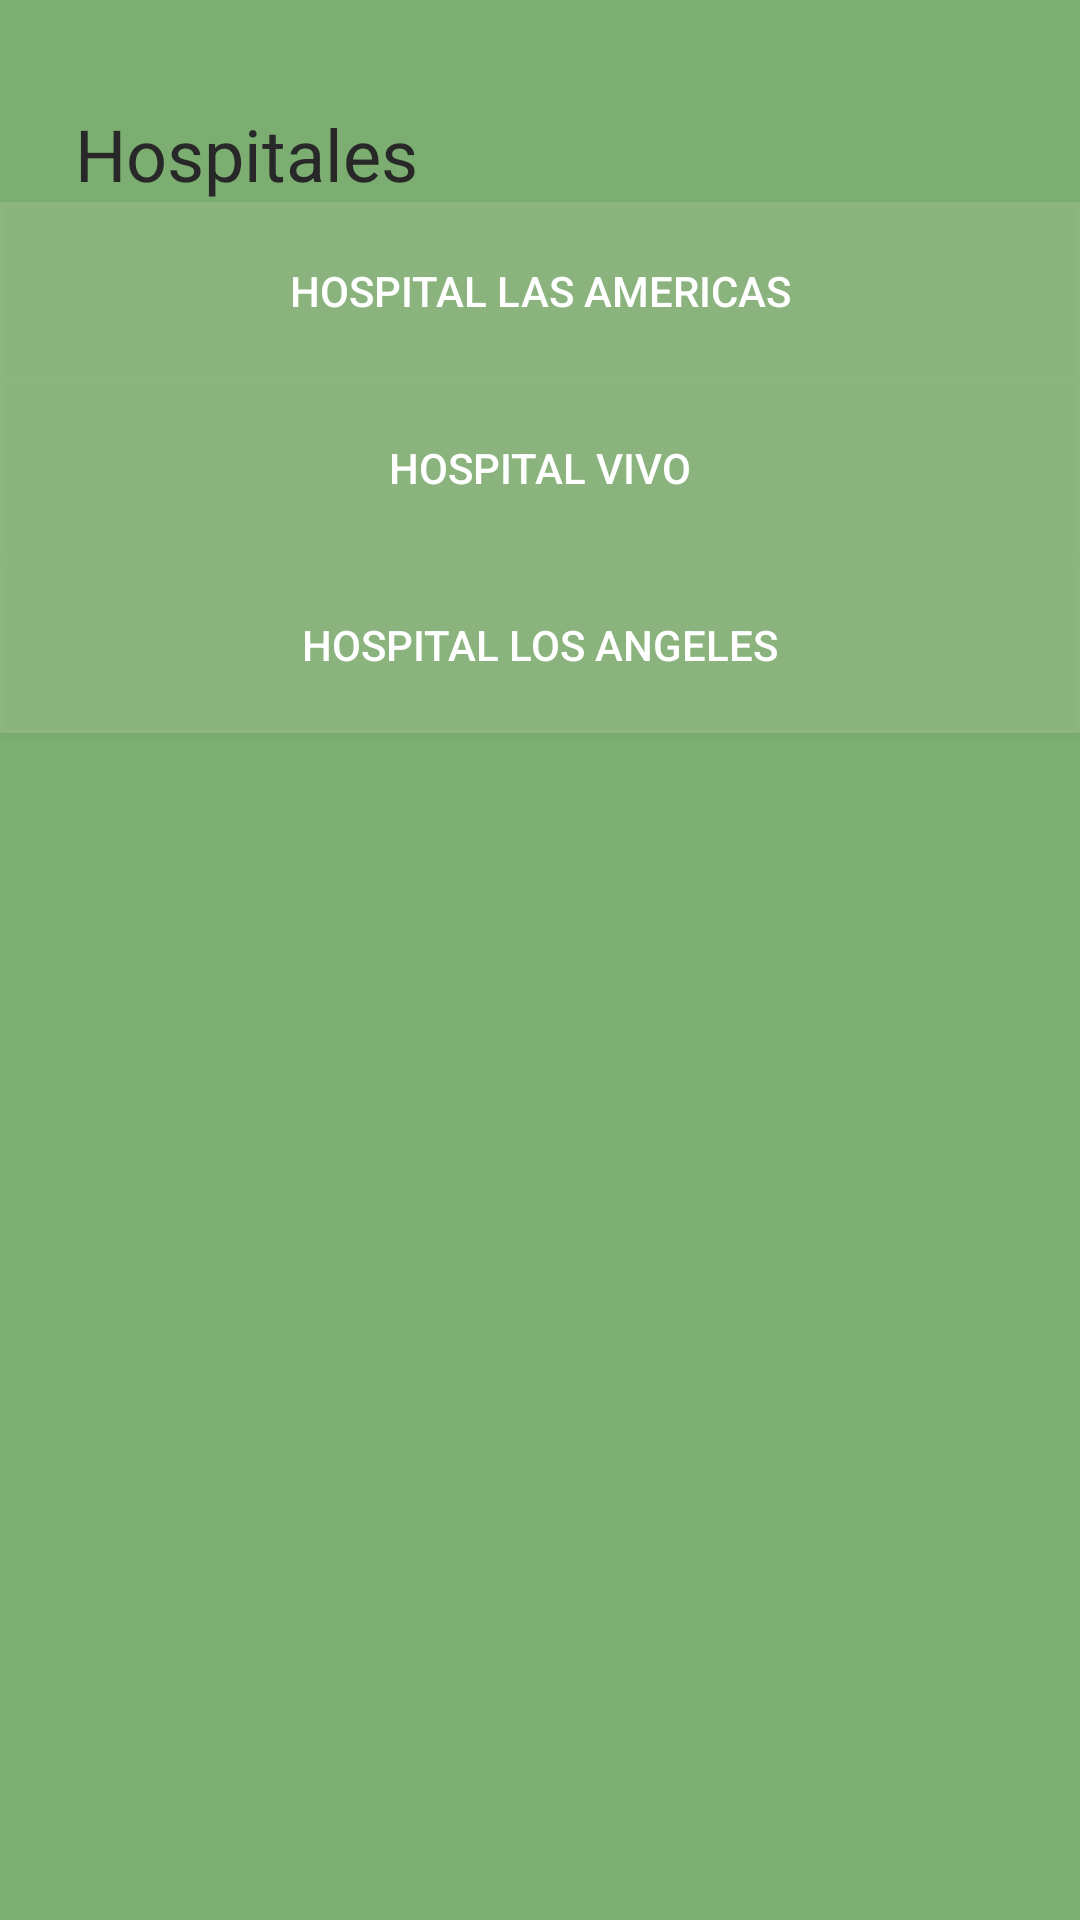

The Android layout XML behind this screen, and the referenced resources:
<!-- AndroidManifest.xml: application theme Theme.AppCompat.NoActionBar -->
<!-- res/layout/activity_inicio_session.xml -->
<?xml version="1.0" encoding="utf-8"?>
<androidx.constraintlayout.widget.ConstraintLayout xmlns:android="http://schemas.android.com/apk/res/android"
    xmlns:app="http://schemas.android.com/apk/res-auto"
    xmlns:tools="http://schemas.android.com/tools"
    android:layout_width="match_parent"
    android:layout_height="match_parent"
    tools:context=".MainActivity">

    <androidx.constraintlayout.widget.ConstraintLayout
        android:layout_width="match_parent"
        android:layout_height="match_parent">

        <LinearLayout
            android:layout_width="match_parent"
            android:layout_height="match_parent"
            android:background="#7BAE70"
            android:orientation="vertical"
            tools:layout_editor_absoluteX="341dp"
            tools:layout_editor_absoluteY="-88dp">

            <TextView
                android:id="@+id/textView"
                android:layout_width="match_parent"
                android:layout_height="wrap_content"
                android:layout_marginStart="25sp"
                android:layout_marginTop="35sp"
                android:text="Hospitales"
                android:textColor="#292828"
                android:textSize="24sp" />

            <Button
                android:id="@+id/btnHosAmericas"
                android:layout_width="match_parent"
                android:layout_height="wrap_content"
                android:background="#48C3D6B0"
                android:paddingTop="20sp"
                android:paddingBottom="20sp"
                android:text="Hospital las americas" />

            <Button
                android:id="@+id/btnHosVivo"
                android:layout_width="match_parent"
                android:layout_height="wrap_content"
                android:background="#48C3D6B0"
                android:paddingTop="20sp"
                android:paddingBottom="20sp"
                android:text="Hospital Vivo" />

            <Button
                android:id="@+id/btnHosAngeles"
                android:layout_width="match_parent"
                android:layout_height="wrap_content"
                android:background="#48C3D6B0"
                android:paddingTop="20sp"
                android:paddingBottom="20sp"
                android:text="Hospital Los Angeles" />
        </LinearLayout>
    </androidx.constraintlayout.widget.ConstraintLayout>
</androidx.constraintlayout.widget.ConstraintLayout>
<!-- resources referenced by this layout -->
<resources>

</resources>
